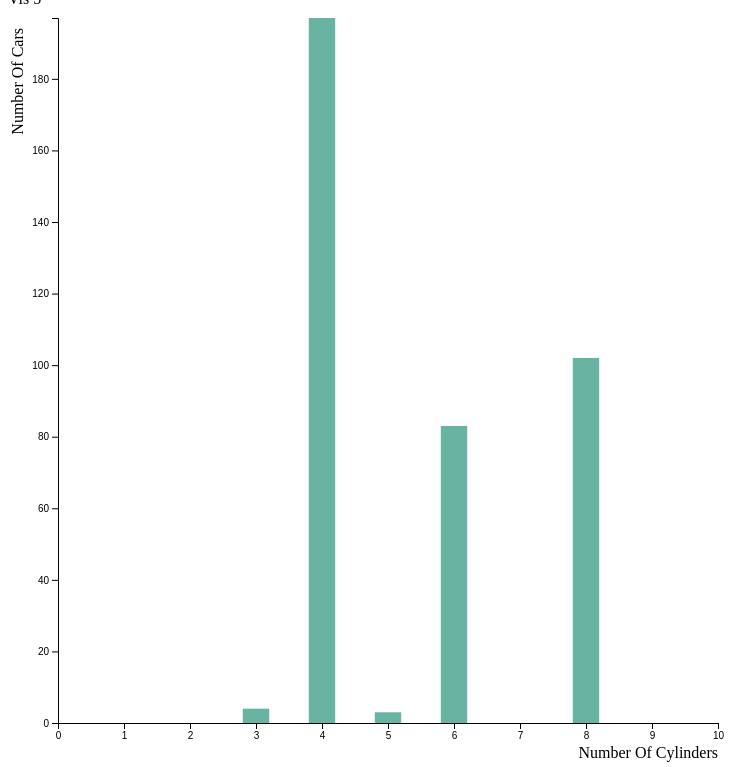
D3 v4 page, settled after 480 driven frames (8 s of simulated time); the page loaded 1 data file(s).



	// set the dimensions and margins of the graph
	var margin = {top: 10, right: 30, bottom: 40, left: 50},
		width = 520 - margin.left - margin.right,
		height = 520 - margin.top - margin.bottom;

	var scale = 1.5;
	var dotScale = 2;
	
	function drawChart()
    	{
    		let oldsvg = document.querySelector("svg");
    		if(oldsvg) oldsvg.parentNode.removeChild(oldsvg);
    		

		// append the svg object to the body of the page
		var svg = d3.select("#my_dataviz5")
			.append("svg")
			.attr("width", width*scale + margin.left + margin.right)
			.attr("height", height*scale + margin.top + margin.bottom)
			.append("g")
			.attr("transform", "translate(" + margin.left + "," + margin.top + ")");

		// get the data
		d3.csv("cars2.csv", function(data) {

			// X axis: scale and draw:
			var x = d3.scaleLinear()
				.domain([0, 10])//d3.max(data, function(d) { return +d.cylinders })])     // can use this instead of 1000 to have the max of data: d3.max(data, function(d) { return +d.price })
				.range([0, width*scale]);
			svg.append("g")
				.attr("transform", "translate(0," + height*scale + ")")
				.call(d3.axisBottom(x));

			// set the parameters for the histogram
			var histogram = d3.histogram()
				.value(function(d) { return d.cylinders; })   // I need to give the vector of value
				.domain(x.domain())  // then the domain of the graphic
				.thresholds(x.ticks(70)); // then the numbers of bins

			// And apply this function to data to get the bins
			var bins = histogram(data);

			// Y axis: scale and draw:
			var y = d3.scaleLinear()
				.range([height*scale, 0]);
			y.domain([0, d3.max(bins, function(d) { return d.length; })]);   // d3.hist has to be called before the Y axis obviously
			svg.append("g")
				.call(d3.axisLeft(y));
			
			svg.append("text")
				.attr("text-anchor", "end")
				.attr("x", width*scale)
				.attr("y", height*scale + margin.top + 25)
				.text("Number Of Cylinders");
		
			// Y axis label:
			svg.append("text")
				.attr("text-anchor", "end")
				.attr("transform", "rotate(-90)")
				.attr("y", -margin.left+15)
				.attr("x", -margin.top)
				.text("Number Of Cars")

			// append the bar rectangles to the svg element
			svg.selectAll("rect")
				.data(bins)
				.enter()
				.append("rect")
				.attr("x", -1*((x(1) - x(0))/10)*dotScale)
				.attr("transform", function(d) { return "translate(" + x(d.x0) + "," + y(d.length) + ")"; })
				.attr("width", function(d) { return (x(d.x1) - x(d.x0))*dotScale ; })
				.attr("height", function(d) { return height*scale - y(d.length); })
				.attr("car-maker", d => extractUniqueFields(d, "maker", " ", (v) => v.replace(/\s+/g, '_')))
				.attr("car-name", d => extractUniqueFields(d, "name", " ", (v) => v.replace(/\s+/g, '_')))
				.attr("car-country", d => extractUniqueFields(d, "country", " ", (v) => v.replace(/\s+/g, '_')))
				.attr("x0", d => d.x0)
				.style("fill", "#69b3a2")
				.each(selectable(vSelect, vDeselect, vEnter, vLeave));
		});
	}

	function changeScale()
	{
		var x = document.getElementById("frmScale");
		scale = x.elements[0].value;
		dotScale = x.elements[1].value;
		console.log("button pressed");
		drawChart();
	}
	
	drawChart();
	initVislink("carsNumCylinders", "x0");


// ── utility.js
// Get a list of unique field names that appear on each object in an array
function extractUniqueFields(objArray, fieldName, separator=",", f = ((v) => v)) {
    return [...
        objArray.reduce((prev, curr) => {
            prev.add(curr[fieldName]);
            return prev;
        }, new Set())
    ].map(f).join(separator);
}

function initTooltip(divSelector) {
    const tooltip = d3.select(divSelector)
        .append("div")
        .attr("class", "tooltip");
    
    const mouseover = d => tooltip.style("opacity", 1);
    const mousemove = message => function(d) {
        tooltip
            .html(message(d))
            .style("left", (d3.mouse(this)[0] + 90) + "px")
            .style("top", d3.mouse(this)[1] + "px");
    }
    const mouseleave = d => tooltip.style("opacity", 0);
    
    return (s, message) => {
        return s.on("mouseover.tooltip", mouseover)
         .on("mousemove.tooltip", mousemove(message))
         .on("mouseleave.tooltip", mouseleave);
    };
}

function selectable(onSelect, onDeselect, onEnter, onLeave)
{
    return function() {
        d3.select(this)
            .on("click.selectable", function(dat) {
                const t = d3.event.target;
                if(isSelected(t))
                {
                    t.classList.remove("selected");
                    onDeselect(dat, t);
                }
                else
                {
                    t.classList.add("selected");
                    onSelect(dat, t);
                }
            })
            .on("mouseover.selectable", function(dat) { onEnter?.(dat, d3.event.target); })
            .on("mouseleave.selectable", function(dat) { onLeave?.(dat, d3.event.target); });
    }
}

function isSelected(elem) {
    return elem.classList.contains("selected");
}
// ── vislink.js
const { ipcRenderer } = require('electron');

let vl;

function Vislink(name, idAttr, linkRequests) {
    return {
        name: name || "default",
        idAttr: idAttr,
        active: new Set(),
        requests: {},
        outRequests: {},
        requestedElements: new Set(),
        peerNames: new Set(),
        refreshTimer: null,
        defaultRequests: ['car-name','car-maker','car-country'],
        linkRequests: linkRequests ?? ['car-name', 'car-maker', 'car-country'],
        id: function (name, space) { return `${space || this.name}-${name.getAttribute?.(this.idAttr) || name}` },
        link: function() {
            console.info("Broadcasting requests");
            var reqs = {};
            this.linkRequests.forEach(attr => {
                if(!this.outRequests.hasOwnProperty(attr)) return;
                reqs[attr] = Object.keys(this.outRequests[attr]);
            });

            ipcRenderer.send('p2pEmit', 'carLink', {
                sender: this.name,
                ...reqs
            });
        },
        exitP2P: function() {
            ipcRenderer.send('p2pEmit', 'carExit', { sender: this.name });
        },
        newPeer: function(name) {
            console.info(`Setting up new peer "${name}"`);
            this.peerNames.add(name);
            const reqs = this.requests[name] = {};
            this.defaultRequests.forEach(r => reqs[r] = new Set());

            // Update relations for all elements
            this.forEachElement(sendOrUpdate);
            this.link();
        },
        removePeer: function(name) {
            console.info(`Removing peer "${name}"`);
            this.linkRequest({
                sender: name,
                'car-maker': [],
                'car-name': [],
                'car-country': []
            });
            this.peerNames.delete(name);
            delete this.requests[name];
        },
        linkRequest: function(data) {
            this.requestedElements.clear();
            this.defaultRequests.forEach(r => handleRequest(data, r));
        },
        forEachElement: function(func, ...args) {
            this.active.forEach(e => {
                const matches = findElements(e);
                matches.forEach(elem => {
                    func(elem, ...args);
                });
            });
        },
        requestRefresh: function (time = 2000) {
            if(this.refreshTimer !== null)
                clearTimeout(this.refreshTimer);
            this.refreshTimer = setTimeout(() => ipcRenderer.send('arRefresh'), time);
        }
    };
}

function initVislink(name, idAttr, linkRequests) {
    vl = window.vislink = new Vislink(name, idAttr, linkRequests);

    // electron stuff here
    ipcRenderer.send('p2pHook', 'carLink');
    ipcRenderer.send('p2pHook', 'carJoin');
    ipcRenderer.send('p2pHook', 'carExit');

    ipcRenderer.on('carJoin', (e, { sender }, peerId) => {
        if(sender === "default")
            console.warn(`Received join request from peer ${peerId} named 'default,' please call initVislink with a unique name for all windows!`);

        vl.newPeer(sender);
    });

    ipcRenderer.on('carExit', (e, { sender }, peerId) => {
        if(sender === "default")
            console.warn(`Received exit request from peer ${peerId} named 'default,' please call initVislink with a unique name for all windows!`);

        vl.removePeer(sender);
    });

    ipcRenderer.on('carLink', (e, data, peerId) => {
        if(data.sender === "default")
            console.warn(`Received link request from peer ${peerId} named 'default,' please call initVislink with a unique name for all windows!`);

        vl.linkRequest(data);
    });

    window.addEventListener('unload', () => {
        vl.exitP2P();
    });

    // Wait a moment before sending a join signal out
    setTimeout(() => ipcRenderer.send('p2pEmit', 'carJoin', { sender: vl.name }), 1000);

    return vl;
}

function vSelect(d, elem)
{
    console.log("select", d, elem);
}

function vDeselect(d, elem)
{
    console.log("deselect", d, elem);
}

function vEnter(d, elem)
{
    console.log("enter", d, elem);

    // If element is not selected or active, register it
    if(vl.active.has(elem.getAttribute(vl.idAttr))) return;

    sendOrUpdate(elem);
}

function vLeave(d, elem)
{
    console.log("leave", d, elem);

    // If element is deselected and not being requested, unregister it
    if(isSelected(elem)) return;
    if(vl.requestedElements.has(elem)) return;

    unregister(elem);
}

// Handle new peer joining the session
function handleNewPeer(name)
{
    vl.peerNames.add(name);
}

function findElements(id)
{
    return document.querySelectorAll(`[${vl.idAttr}~="${id}"]`);
}

// Get related object IDs for each peer
function getRelations(entityName)
{
    return [...vl.peerNames].map(v => `${v}-${entityName}`);
}

// Get VL-ready DOM rect info
function getElemRect(elem)
{
    const rect = elem.getBoundingClientRect();
    return {
        x: Math.min(document.body.clientWidth + 10, Math.max(rect.x, -10)),
        y: Math.min(document.body.clientHeight + 10, Math.max(rect.y, -10)),
        width: rect.width,
        height: rect.height
    };
}

function listToArray(list)
{
    if(!list) return [];
    return [...new Set(list.split(' ').map(v => v.trim()))];
}

// Returns true if a comma-separated list of IDs contains the desired ID
function listContains(list, id)
{
    return listToArray(list).includes(id);
}

// Expands comma-separated list to list of relations
function listToRelations(list)
{
    const elems = listToArray(list);
    return elems.reduce((prev, curr) => [...prev, ...getRelations(curr)], []);
}

function getRelationsForElement(elem)
{
    const carRelations = listToRelations(elem.getAttribute("car-name"));
    const makerRelations = listToRelations(elem.getAttribute("car-maker"));
    const countryRelations = listToRelations(elem.getAttribute("car-country"));
    const relations = [...makerRelations, ...carRelations, ...countryRelations];

    return [carRelations, makerRelations, relations, countryRelations];
}

// Register or update an entity with AR-SAViL system
function sendOrUpdate(elem, requests = true)
{
    if(!elem) return;

    const id = elem.getAttribute(vl.idAttr);
    const active = vl.active.has(id);

    // Construct list of relations
    const [carRelations, makerRelations, relations] = getRelationsForElement(elem);

    // Register/update entity
    ipcRenderer.send('sendObjectCustom', active ? 'objectUpdate' : 'object', vl.id(id), {
        relations: relations
    }, getElemRect(elem));

    elem.classList?.add("vl-active");
    vl.active.add(id);

    // Do not generate P2P requests if this is an update or if requests are disabled
    if(active || !requests) return;

    // Increment outgoing request trackers
    vl.linkRequests.forEach(attr => {
        if(!vl.outRequests.hasOwnProperty(attr)) vl.outRequests[attr] = {};
        var req = vl.outRequests[attr];
        listToArray(elem.getAttribute(attr)).forEach(r => {
            req[r] ? req[r]++ : (req[r] = 1);
        });
    });

    console.log("added", vl.outRequests, vl.makerReqs, vl.carReqs, vl.countryReqs);

    vl.link();
}

// Remove entity from AR-SAViL system
function unregister(elem, requests = true)
{
    ipcRenderer.send('closeObjectCustom', vl.id(elem));

    elem.classList?.remove("vl-active");
    vl.active.delete(elem.getAttribute(vl.idAttr));

    if(!requests) return;

    vl.linkRequests.forEach(attr => {
        if(!vl.outRequests.hasOwnProperty(attr)) vl.outRequests[attr] = {};
        var req = vl.outRequests[attr];
        listToArray(elem.getAttribute(attr)).forEach(r => {
            if(req[r] && --req[r] <= 0) delete req[r];
        });
    });

    vl.link();

    console.log("removed", vl.makerReqs, vl.carReqs, vl.countryReqs);
}

// Handle P2P requests, registering newly requested entities and pruning unnecessary requests
function handleRequest(data, attr) {
    // If we do not have a request list for this sender, set them up as a new peer.
    if (!vl.requests.hasOwnProperty(data.sender))
        vl.newPeer(data.sender);

    // Add/update every request, tracking all that we've seen before
    const reqList = new Set(vl.requests[data.sender][attr]);
    data[attr]?.forEach(v => {
        vl.requests[data.sender][attr].add(v);
        reqList.delete(v);

        // Get all elements containing the requested key on the requested attribute
        const elems = document.querySelectorAll(`[${attr}~="${v}"]`);

        // Register the entities with visual link system if they exist here,
        // but do not cascade requests for their relations.
        elems.forEach(elem => { vl.requestedElements.add(elem); sendOrUpdate(elem, false); });
    });

    // Remove from reqList all requests from other senders
    // so they don't get removed if this sender has stopped requesting them
    Object.keys(vl.requests).forEach(sender => {
        if (sender === data.sender) return;
        vl.requests[sender][attr]?.forEach(v => reqList.delete(v));
    })

    // Remaining entities were previously requested by this sender
    // but omitted this time, so we should remove them.
    reqList.forEach(v => {
        vl.requests[data.sender][attr].delete(v);

        // Get all elements containing the requested key on the requested attribute
        const elems = document.querySelectorAll(`[${attr}~="${v}"]`);
        elems.forEach(elem => {
            // Skip any nodes that are manually activated
            if(isSelected(elem)) return;
            unregister(elem, false);
        })
    });

    vl.requestRefresh();
}

### data: cars2.csv
name, mpg, cylinders, displacement, horsepower, weight, acceleration, year, origin, country, maker
amc ambassador brougham, 13, 8, 360, 175, 3821, 11, 1973, USA, USA, AMC
amc ambassador dpl, 15, 8, 390, 190, 3850, 8.5, 1970, USA, USA, AMC
amc ambassador sst, 17, 8, 304, 150, 3672, 11.5, 1972, USA, USA, AMC
amc concord 78, 19.4, 6, 232, 90, 3210, 17.2, 1978, USA, USA, AMC
amc concord 80, 24.3, 4, 151, 90, 3003, 20.1, 1980, USA, USA, AMC
amc concord d/l, 18.1, 6, 258, 120, 3410, 15.1, 1978, USA, USA, AMC
amc concord dl 6, 20.2, 6, 232, 90, 3265, 18.2, 1979, USA, USA, AMC
amc gremlin 70, 21, 6, 199, 90, 2648, 15, 1970, USA, USA, AMC
amc gremlin 71, 19, 6, 232, 100, 2634, 13, 1971, USA, USA, AMC
amc gremlin 73, 18, 6, 232, 100, 2789, 15, 1973, USA, USA, AMC
amc gremlin 75, 20, 6, 232, 100, 2914, 16, 1975, USA, USA, AMC
amc hornet 70, 18, 6, 199, 97, 2774, 15.5, 1970, USA, USA, AMC
amc hornet 73, 18, 6, 232, 100, 2945, 16, 1973, USA, USA, AMC
amc hornet 74, 19, 6, 232, 100, 2901, 16, 1974, USA, USA, AMC
amc hornet 76, 22.5, 6, 232, 90, 3085, 17.6, 1976, USA, USA, AMC
amc hornet sportabout (sw), 18, 6, 258, 110, 2962, 13.5, 1971, USA, USA, AMC
amc matador 71, 18, 6, 232, 100, 3288, 15.5, 1971, USA, USA, AMC
amc matador 73, 14, 8, 304, 150, 3672, 11.5, 1973, USA, USA, AMC
amc matador 74, 16, 6, 258, 110, 3632, 18, 1974, USA, USA, AMC
amc matador 75, 15, 6, 258, 110, 3730, 19, 1975, USA, USA, AMC
amc matador 76, 15.5, 8, 304, 120, 3962, 13.9, 1976, USA, USA, AMC
amc matador (sw) 72, 15, 8, 304, 150, 3892, 12.5, 1972, USA, USA, AMC
amc matador (sw) 75, 14, 8, 304, 150, 4257, 15.5, 1974, USA, USA, AMC
amc pacer 75, 19, 6, 232, 90, 3211, 17, 1975, USA, USA, AMC
amc pacer d/l, 17.5, 6, 258, 95, 3193, 17.8, 1976, USA, USA, AMC
amc rebel sst, 16, 8, 304, 150, 3433, 12, 1970, USA, USA, AMC
amc spirit dl 79, 27.4, 4, 121, 80, 2670, 15, 1979, USA, USA, AMC
audi 100 ls 70, 24, 4, 107, 90, 2430, 14.5, 1970, Europe, DEU, Audi
audi 100ls 73, 20, 4, 114, 91, 2582, 14, 1973, Europe, DEU, Audi
audi 100ls 75, 23, 4, 115, 95, 2694, 15, 1975, Europe, DEU, Audi
audi 4000, 34.3, 4, 97, 78, 2188, 15.8, 1980, Europe, DEU, Audi
audi 5000, 20.3, 5, 131, 103, 2830, 15.9, 1978, Europe, DEU, Audi
audi 5000s (diesel), 36.4, 5, 121, 67, 2950, 19.9, 1980, Europe, DEU, Audi
audi fox, 29, 4, 98, 83, 2219, 16.5, 1974, Europe, DEU, Audi
bmw 2002, 26, 4, 121, 113, 2234, 12.5, 1970, Europe, DEU, BMW
bmw 320i, 21.5, 4, 121, 110, 2600, 12.8, 1977, Europe, DEU, BMW
buick century 75, 17, 6, 231, 110, 3907, 21, 1975, USA, USA, Buick
buick century 81, 22.4, 6, 231, 110, 3415, 15.8, 1981, USA, USA, Buick
buick century 350, 13, 8, 350, 175, 4100, 13, 1973, USA, USA, Buick
buick century limited, 25, 6, 181, 110, 2945, 16.4, 1982, USA, USA, Buick
buick century luxus (sw), 13, 8, 350, 150, 4699, 14.5, 1974, USA, USA, Buick
buick century special, 20.6, 6, 231, 105, 3380, 15.8, 1978, USA, USA, Buick
buick electra 225 custom, 12, 8, 455, 225, 4951, 11, 1973, USA, USA, Buick
buick estate wagon (sw), 14, 8, 455, 225, 3086, 10, 1970, USA, USA, Buick
buick estate wagon (sw) 79, 16.9, 8, 350, 155, 4360, 14.9, 1979, USA, USA, Buick
buick lesabre custom, 13, 8, 350, 155, 4502, 13.5, 1972, USA, USA, Buick
buick opel isuzu deluxe, 30, 4, 111, 80, 2155, 14.8, 1977, USA, USA, Buick
buick regal sport coupe (turbo), 17.7, 6, 231, 165, 3445, 13.4, 1978, USA, USA, Buick
buick skyhawk, 21, 6, 231, 110, 3039, 15, 1975, USA, USA, Buick
buick skylark 77, 20.5, 6, 231, 105, 3425, 16.9, 1977, USA, USA, Buick
buick skylark 81, 26.6, 4, 151, 84, 2635, 16.4, 1981, USA, USA, Buick
buick skylark 320, 15, 8, 350, 165, 3693, 11.5, 1970, USA, USA, Buick
buick skylark limited, 28.4, 4, 151, 90, 2670, 16, 1979, USA, USA, Buick
cadillac eldorado, 23, 8, 350, 125, 3900, 17.4, 1979, USA, USA, Cadillac
cadillac seville, 16.5, 8, 350, 180, 4380, 12.1, 1976, USA, USA, Cadillac
chevrolet chevelle malibu, 16, 6, 250, 105, 3897, 18.5, 1975, USA, USA, chevrolet
chevrolet bel air, 15, 8, 350, 145, 4440, 14, 1975, USA, USA, chevrolet
chevrolet camaro, 27, 4, 151, 90, 2950, 17.3, 1982, USA, USA, chevrolet
chevrolet caprice classic 73, 13, 8, 400, 150, 4464, 12, 1973, USA, USA, chevrolet
chevrolet caprice classic 77, 17.5, 8, 305, 145, 3880, 12.5, 1977, USA, USA, chevrolet
... 329 more rows